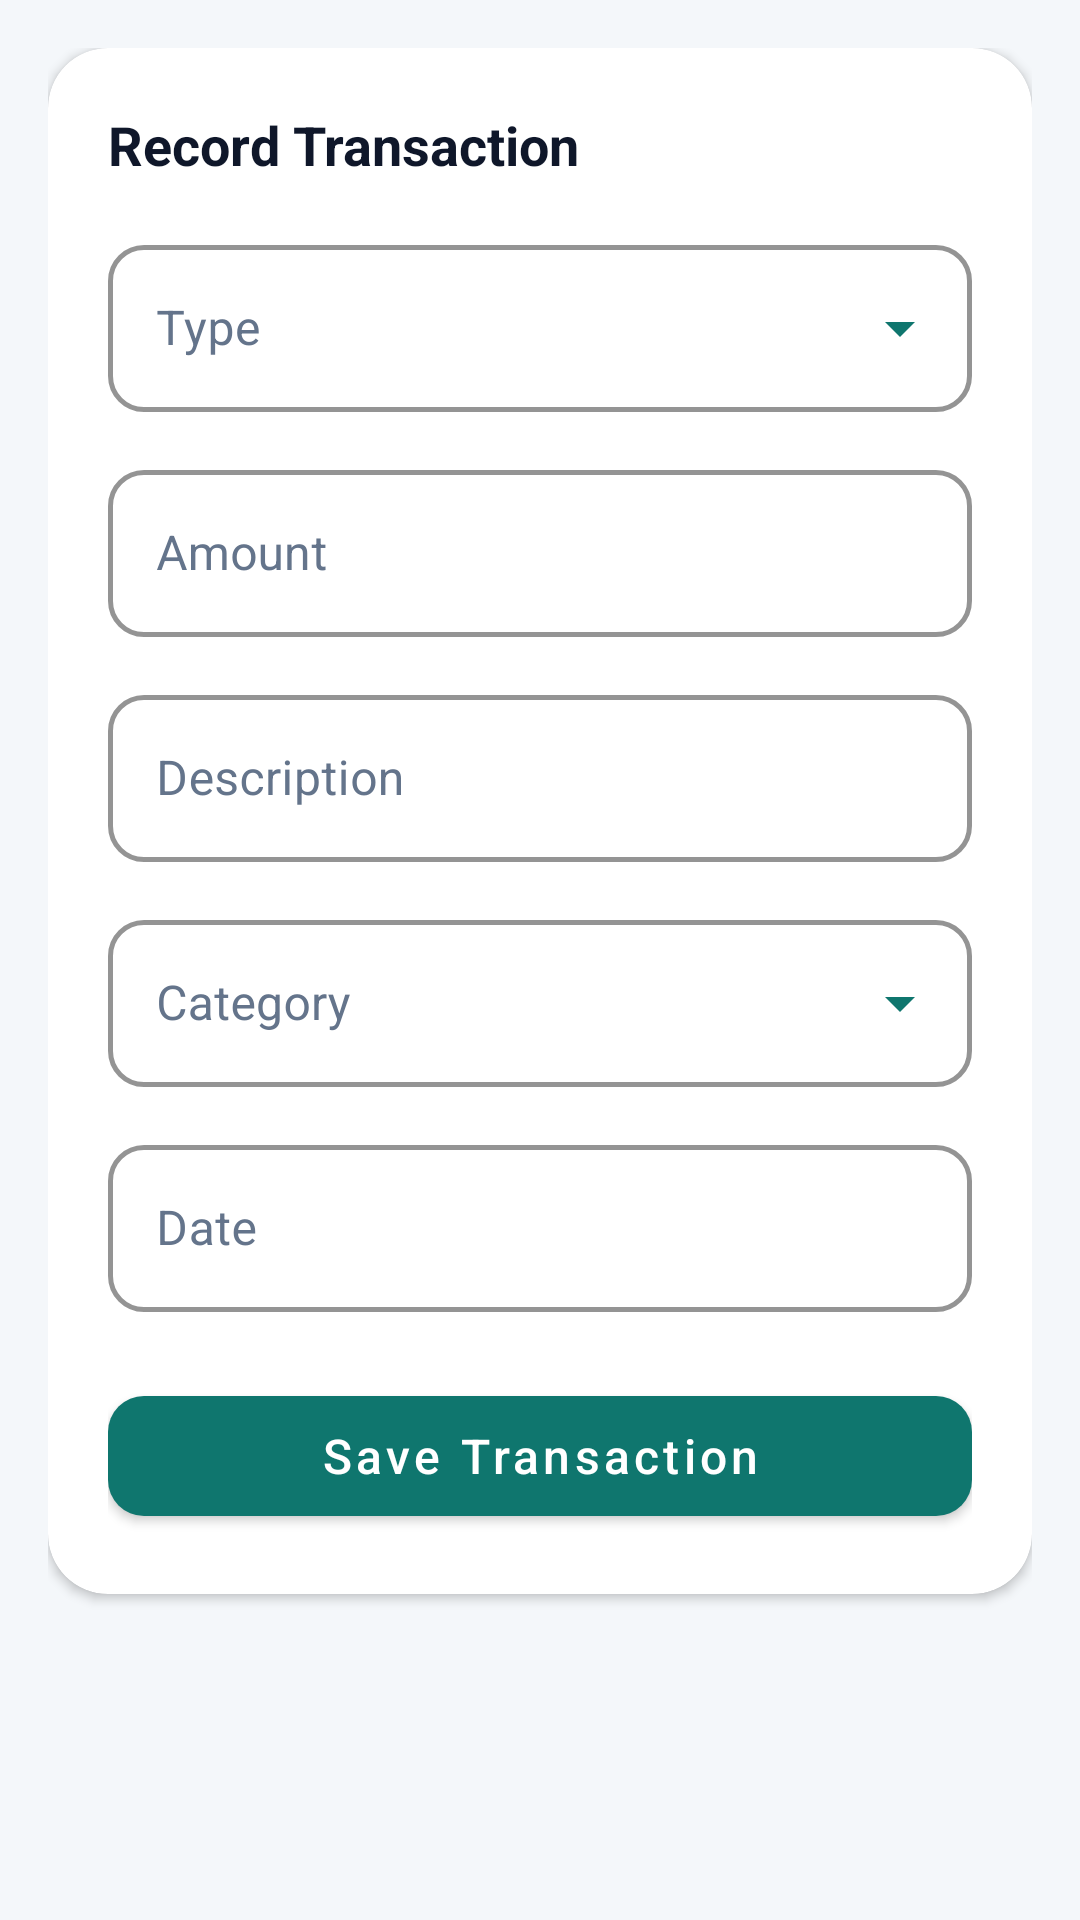

The Android layout XML behind this screen, and the referenced resources:
<!-- AndroidManifest.xml: application theme Theme.MoneyMate -->
<!-- res/layout/fragment_add_transaction.xml -->
<?xml version="1.0" encoding="utf-8"?>
<ScrollView xmlns:android="http://schemas.android.com/apk/res/android"
    xmlns:app="http://schemas.android.com/apk/res-auto"
    android:layout_width="match_parent"
    android:layout_height="match_parent"
    android:background="@color/bg_screen"
    android:fillViewport="true">

    <LinearLayout
        android:layout_width="match_parent"
        android:layout_height="wrap_content"
        android:orientation="vertical"
        android:padding="16dp">

        <com.google.android.material.card.MaterialCardView
            android:layout_width="match_parent"
            android:layout_height="wrap_content"
            app:cardBackgroundColor="@color/white"
            app:cardCornerRadius="20dp"
            app:cardElevation="2dp">

            <LinearLayout
                android:layout_width="match_parent"
                android:layout_height="wrap_content"
                android:orientation="vertical"
                android:padding="20dp">

                <TextView
                    android:id="@+id/formHeading"
                    android:layout_width="wrap_content"
                    android:layout_height="wrap_content"
                    android:layout_marginBottom="16dp"
                    android:text="Record Transaction"
                    android:textColor="@color/text_primary"
                    android:textSize="18sp"
                    android:textStyle="bold" />

                <com.google.android.material.textfield.TextInputLayout
                    android:id="@+id/typeInputLayout"
                    style="@style/CustomTextInputLayout.Dropdown"
                    android:layout_width="match_parent"
                    android:layout_height="wrap_content"
                    android:hint="Type">

                    <AutoCompleteTextView
                        android:id="@+id/typeInput"
                        android:layout_width="match_parent"
                        android:layout_height="wrap_content"
                        android:focusable="false"
                        android:inputType="none"
                        android:textColor="@color/text_primary" />
                </com.google.android.material.textfield.TextInputLayout>

                <com.google.android.material.textfield.TextInputLayout
                    android:id="@+id/amountInputLayout"
                    style="@style/CustomTextInputLayout"
                    android:layout_width="match_parent"
                    android:layout_height="wrap_content"
                    android:layout_marginTop="14dp"
                    android:hint="Amount">

                    <com.google.android.material.textfield.TextInputEditText
                        android:id="@+id/amountInput"
                        android:layout_width="match_parent"
                        android:layout_height="wrap_content"
                        android:inputType="numberDecimal"
                        android:textColor="@color/text_primary" />
                </com.google.android.material.textfield.TextInputLayout>

                <com.google.android.material.textfield.TextInputLayout
                    android:id="@+id/descriptionInputLayout"
                    style="@style/CustomTextInputLayout"
                    android:layout_width="match_parent"
                    android:layout_height="wrap_content"
                    android:layout_marginTop="14dp"
                    android:hint="Description">

                    <com.google.android.material.textfield.TextInputEditText
                        android:id="@+id/descriptionInput"
                        android:layout_width="match_parent"
                        android:layout_height="wrap_content"
                        android:inputType="textCapSentences"
                        android:textColor="@color/text_primary" />
                </com.google.android.material.textfield.TextInputLayout>

                <com.google.android.material.textfield.TextInputLayout
                    android:id="@+id/categoryInputLayout"
                    style="@style/CustomTextInputLayout.Dropdown"
                    android:layout_width="match_parent"
                    android:layout_height="wrap_content"
                    android:layout_marginTop="14dp"
                    android:hint="Category">

                    <AutoCompleteTextView
                        android:id="@+id/categoryInput"
                        android:layout_width="match_parent"
                        android:layout_height="wrap_content"
                        android:focusable="false"
                        android:inputType="none"
                        android:textColor="@color/text_primary" />
                </com.google.android.material.textfield.TextInputLayout>

                <com.google.android.material.textfield.TextInputLayout
                    android:id="@+id/dateInputLayout"
                    style="@style/CustomTextInputLayout"
                    android:layout_width="match_parent"
                    android:layout_height="wrap_content"
                    android:layout_marginTop="14dp"
                    android:hint="Date">

                    <com.google.android.material.textfield.TextInputEditText
                        android:id="@+id/dateInput"
                        android:layout_width="match_parent"
                        android:layout_height="wrap_content"
                        android:clickable="true"
                        android:focusable="false"
                        android:inputType="none"
                        android:textColor="@color/text_primary" />
                </com.google.android.material.textfield.TextInputLayout>

                <com.google.android.material.button.MaterialButton
                    android:id="@+id/saveButton"
                    android:layout_width="match_parent"
                    android:layout_height="52dp"
                    android:layout_marginTop="22dp"
                    android:text="Save Transaction"
                    android:textAllCaps="false"
                    android:textColor="@color/white"
                    android:textSize="16sp"
                    app:backgroundTint="@color/primary"
                    app:cornerRadius="12dp" />

            </LinearLayout>
        </com.google.android.material.card.MaterialCardView>
    </LinearLayout>
</ScrollView>
<!-- resources referenced by this layout -->
<resources>
  <color name="bg_screen">#FFF4F7FA</color>
  <color name="primary">#FF0F766E</color>
  <color name="text_primary">#FF0F172A</color>
  <color name="white">#FFFFFFFF</color>
  <style name="CustomTextInputLayout" parent="Widget.MaterialComponents.TextInputLayout.OutlinedBox">
          <item name="boxStrokeColor">@color/primary</item>
          <item name="boxStrokeWidth">1.5dp</item>
          <item name="boxCornerRadiusTopStart">12dp</item>
          <item name="boxCornerRadiusTopEnd">12dp</item>
          <item name="boxCornerRadiusBottomStart">12dp</item>
          <item name="boxCornerRadiusBottomEnd">12dp</item>
          <item name="boxBackgroundColor">@color/white</item>
          <item name="hintTextColor">@color/primary</item>
          <item name="android:textColorHint">@color/text_secondary</item>
          <item name="boxStrokeErrorColor">@color/expense_red</item>
      </style>
  <style name="CustomTextInputLayout.Dropdown" parent="Widget.MaterialComponents.TextInputLayout.OutlinedBox.ExposedDropdownMenu">
          <item name="boxStrokeColor">@color/primary</item>
          <item name="boxStrokeWidth">1.5dp</item>
          <item name="boxCornerRadiusTopStart">12dp</item>
          <item name="boxCornerRadiusTopEnd">12dp</item>
          <item name="boxCornerRadiusBottomStart">12dp</item>
          <item name="boxCornerRadiusBottomEnd">12dp</item>
          <item name="boxBackgroundColor">@color/white</item>
          <item name="hintTextColor">@color/primary</item>
          <item name="android:textColorHint">@color/text_secondary</item>
          <item name="boxStrokeErrorColor">@color/expense_red</item>
          <item name="endIconTint">@color/primary</item>
      </style>
  <style name="Theme.MoneyMate" parent="Base.Theme.MoneyMate" />
  <color name="text_secondary">#FF64748B</color>
  <color name="expense_red">#FFDC2626</color>
  <style name="Base.Theme.MoneyMate" parent="Theme.MaterialComponents.Light.NoActionBar">
          <item name="colorPrimary">@color/primary</item>
          <item name="colorPrimaryVariant">@color/primary_dark</item>
          <item name="colorOnPrimary">@color/white</item>
          <item name="colorSecondary">@color/accent</item>
          <item name="colorSecondaryVariant">@color/primary_dark</item>
          <item name="colorOnSecondary">@color/white</item>
          <item name="android:windowBackground">@color/bg_screen</item>
          <item name="android:colorBackground">@color/bg_screen</item>
          <item name="colorSurface">@color/surface_card</item>
          <item name="colorOnSurface">@color/text_primary</item>
          <item name="android:textColorPrimary">@color/text_primary</item>
          <item name="android:textColorSecondary">@color/text_secondary</item>
          <item name="android:statusBarColor">@color/bg_screen</item>
          <item name="android:windowLightStatusBar">true</item>
      </style>
  <color name="primary_dark">#FF115E59</color>
  <color name="accent">#FF0EA5E9</color>
  <color name="surface_card">#FFFFFFFF</color>
</resources>
